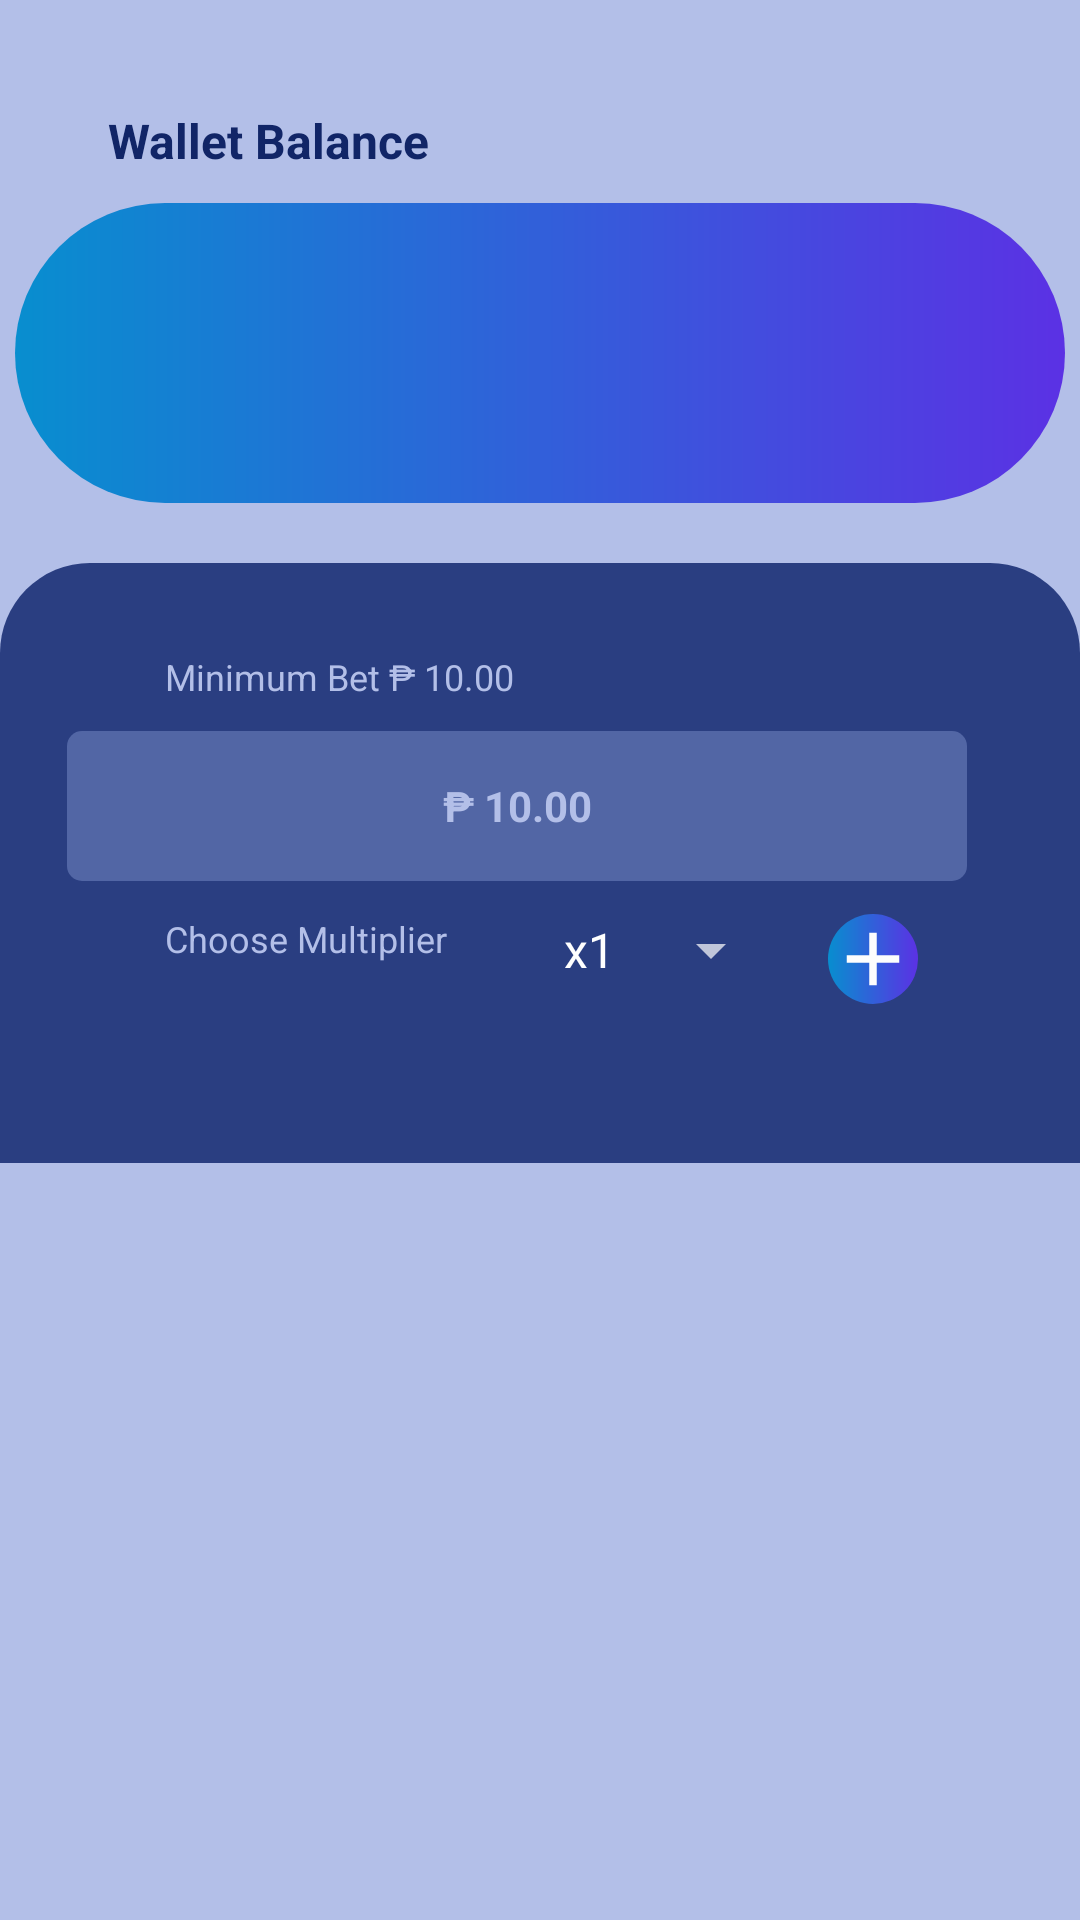

Android layout source for this screen:
<!-- AndroidManifest.xml: application theme Theme.Lotto_6_45_Simulator -->
<!-- res/layout/activity_wallet.xml -->
<?xml version="1.0" encoding="utf-8"?>
<androidx.constraintlayout.widget.ConstraintLayout xmlns:android="http://schemas.android.com/apk/res/android"
    xmlns:app="http://schemas.android.com/apk/res-auto"
    xmlns:tools="http://schemas.android.com/tools"
    android:id="@+id/wallet_dialog"
    android:layout_width="match_parent"
    android:layout_height="wrap_content"
    android:background="@drawable/rounded_corner_white"
    tools:context=".wallet">

    <androidx.constraintlayout.widget.ConstraintLayout
        android:id="@+id/constraintLayout4"
        android:layout_width="match_parent"
        android:layout_height="wrap_content"
        app:layout_constraintEnd_toEndOf="parent"
        app:layout_constraintStart_toStartOf="parent"
        app:layout_constraintTop_toTopOf="parent">

        <TextView
            android:id="@+id/textView4"
            android:layout_width="wrap_content"
            android:layout_height="wrap_content"
            android:layout_marginStart="36dp"
            android:layout_marginTop="36dp"
            android:text="@string/wallet_balance"
            android:textColor="@color/blue_700"
            android:textSize="16sp"
            android:textStyle="bold"
            app:layout_constraintStart_toStartOf="parent"
            app:layout_constraintTop_toTopOf="parent" />

        <TextView
            android:id="@+id/balance"
            android:layout_width="350dp"
            android:layout_height="100dp"
            android:layout_marginStart="34dp"
            android:layout_marginTop="10dp"
            android:layout_marginEnd="34dp"
            android:background="@drawable/rounded_corner_gradient_blue"
            android:gravity="center"
            android:textAlignment="center"
            android:textColor="@color/white"
            android:textColorHint="@color/white_100"
            android:textSize="30sp"
            app:layout_constraintEnd_toEndOf="parent"
            app:layout_constraintStart_toStartOf="parent"
            app:layout_constraintTop_toBottomOf="@+id/textView4" />

    </androidx.constraintlayout.widget.ConstraintLayout>

    <androidx.constraintlayout.widget.ConstraintLayout
        android:layout_width="match_parent"
        android:layout_height="wrap_content"
        android:layout_marginTop="20dp"
        android:background="@drawable/rounded_corner_blue_500"
        android:textAlignment="center"
        app:layout_constraintEnd_toEndOf="parent"
        app:layout_constraintHorizontal_bias="0.0"
        app:layout_constraintStart_toStartOf="parent"
        app:layout_constraintTop_toBottomOf="@+id/constraintLayout4">

        <EditText
            android:id="@+id/setBet"
            android:layout_width="300dp"
            android:layout_height="50dp"
            android:layout_marginStart="54dp"
            android:layout_marginTop="56dp"
            android:layout_marginEnd="54dp"
            android:background="@drawable/rounded_corner_blue_100"
            android:ems="10"
            android:hint="@string/_10_00"
            android:inputType="numberDecimal"
            android:textAlignment="center"
            android:textColor="@color/white"
            android:textColorHint="@color/white_100"
            android:textSize="14sp"
            android:textStyle="bold"
            app:layout_constraintEnd_toEndOf="parent"
            app:layout_constraintHorizontal_bias="0.666"
            app:layout_constraintStart_toStartOf="parent"
            app:layout_constraintTop_toTopOf="parent" />

        <ListView
            android:id="@+id/bet"
            android:layout_width="match_parent"
            android:layout_height="wrap_content"
            android:layout_marginTop="59dp"
            android:background="@color/blue_100"
            android:scrollbars="vertical"
            app:layout_constraintEnd_toEndOf="parent"
            app:layout_constraintStart_toStartOf="parent"
            app:layout_constraintTop_toBottomOf="@+id/multiplier" />

        <TextView
            android:id="@+id/textView8"
            android:layout_width="wrap_content"
            android:layout_height="wrap_content"
            android:layout_marginStart="55dp"
            android:layout_marginBottom="10dp"
            android:text="@string/minimum_bet_10_00"
            android:textColor="@color/white_100"
            android:textSize="12sp"
            app:layout_constraintBottom_toTopOf="@+id/setBet"
            app:layout_constraintStart_toStartOf="parent" />

        <TextView
            android:id="@+id/textView12"
            android:layout_width="wrap_content"
            android:layout_height="wrap_content"
            android:layout_marginStart="55dp"
            android:layout_marginTop="11dp"
            android:text="Choose Multiplier"
            android:textColor="@color/white_100"
            android:textSize="12sp"
            app:layout_constraintStart_toStartOf="parent"
            app:layout_constraintTop_toBottomOf="@+id/setBet" />

        <ImageButton
            android:id="@+id/addListBet"
            android:layout_width="30dp"
            android:layout_height="30dp"
            android:layout_marginTop="11dp"
            android:layout_marginEnd="54dp"
            android:background="@drawable/circle"
            app:layout_constraintEnd_toEndOf="parent"
            app:layout_constraintTop_toBottomOf="@+id/setBet"
            app:srcCompat="@drawable/ic_bx_plus" />

        <Spinner
            android:id="@+id/multiplier"
            android:layout_width="100dp"
            android:layout_height="wrap_content"
            android:layout_marginTop="11dp"
            android:layout_marginEnd="15dp"
            android:entries="@array/multipliers"
            android:textAlignment="viewEnd"
            app:layout_constraintEnd_toStartOf="@+id/addListBet"
            app:layout_constraintTop_toBottomOf="@+id/setBet" />

    </androidx.constraintlayout.widget.ConstraintLayout>

</androidx.constraintlayout.widget.ConstraintLayout>
<!-- resources referenced by this layout -->
<resources>
  <string-array name="multipliers">
          <item>x1</item>
          <item>x2</item>
          <item>x3</item>
          <item>x4</item>
          <item>x5</item>
          <item>x6</item>
          <item>x7</item>
          <item>x8</item>
          <item>x9</item>
          <item>x10</item>
      </string-array>
  <color name="blue_100">#5266A5</color>
  <color name="blue_700">#112567</color>
  <color name="white">#FFFFFFFF</color>
  <color name="white_100">#B3BFE8</color>
  <!-- drawable circle (drawable) -->
  <?xml version="1.0" encoding="utf-8"?>
  <shape xmlns:android="http://schemas.android.com/apk/res/android">
      <gradient
          android:type="linear"
          android:angle="0"
          android:startColor="#FF088ECF"
          android:endColor="#FF5B31E4"
          />
      <corners  android:radius="500dp"/>
  
  </shape>
  <!-- drawable ic_bx_plus (drawable) -->
  <vector android:height="30dp" android:viewportHeight="24"
      android:viewportWidth="24" android:width="30dp" xmlns:android="http://schemas.android.com/apk/res/android">
      <path android:fillColor="#FDFDFD" android:pathData="M19,11h-6V5h-2v6H5v2h6v6h2v-6h6z"/>
  </vector>
  <!-- drawable rounded_corner_blue_100 (drawable) -->
  <?xml version="1.0" encoding="utf-8"?>
  <shape xmlns:android="http://schemas.android.com/apk/res/android">
      <solid android:color="@color/blue_100" />
      <corners  android:radius="5dp"/>
  
  </shape>
  <!-- drawable rounded_corner_blue_500 (drawable) -->
  <?xml version="1.0" encoding="utf-8"?>
  <shape xmlns:android="http://schemas.android.com/apk/res/android">
      <solid android:color="@color/blue_500" />
      <corners
          android:topLeftRadius="30dp"
          android:topRightRadius="30dp"/>
  </shape>
  <!-- drawable rounded_corner_gradient_blue (drawable) -->
  <?xml version="1.0" encoding="utf-8"?>
  <shape xmlns:android="http://schemas.android.com/apk/res/android">
      <gradient
          android:type="linear"
          android:angle="0"
          android:startColor="#FF088ECF"
          android:endColor="#FF5B31E4"
          />
      <corners  android:radius="50dp"/>
  
  </shape>
  <!-- drawable rounded_corner_white (drawable) -->
  <?xml version="1.0" encoding="utf-8"?>
  <shape xmlns:android="http://schemas.android.com/apk/res/android">
      <solid android:color="@color/white_100" />
  
  
  </shape>
  <string name="_10_00">₱ 10.00</string>
  <string name="minimum_bet_10_00">Minimum Bet ₱ 10.00</string>
  <string name="wallet_balance">Wallet Balance</string>
  <style name="Theme.Lotto_6_45_Simulator" parent="Theme.AppCompat.NoActionBar">
          
          <item name="colorPrimary">@color/purple_500</item>
          <item name="colorPrimaryVariant">@color/purple_700</item>
          <item name="colorOnPrimary">#F40000</item>
          
          <item name="colorSecondary">@color/teal_200</item>
          <item name="colorSecondaryVariant">@color/teal_700</item>
          <item name="colorOnSecondary">@color/black</item>
          
          <item name="android:statusBarColor" tools:targetApi="l">?attr/colorPrimaryVariant</item>
          
      </style>
  <color name="blue_500">#FF2A3E81</color>
  <color name="purple_500">#FF6200EE</color>
  <color name="purple_700">#FF3700B3</color>
  <color name="teal_200">#FF03DAC5</color>
  <color name="teal_700">#FF018786</color>
  <color name="black">#FF000000</color>
</resources>
